Image classification data set "fog" (itskevinshi/comp-vision-project on GitHub). Class labels (38): apple apple scab, apple black rot, apple cedar apple rust, apple healthy, blueberry healthy, cherry including sour powdery mildew, cherry including sour healthy, corn (maize) cercospora leaf spot gray leaf spot, corn common rust, corn northern leaf blight, corn healthy, grape black rot, grape esca black measles, grape leaf blight (isariopsis leaf spot), grape healthy, orange Huanglongbing citrus greening, peach bacterial spot, peach healthy, bell pepper bacterial spot, bell pepper healthy, potato early blight, potato late blight, potato healthy, raspberry healthy, soybean healthy, squash powdery mildew, strawberry leaf scorch, strawberry healthy, tomato bacterial spot, tomato early blight, tomato late blight, tomato leaf mold, tomato septoria leaf spot, tomato spider mites two spotted spider mite, tomato target spot, tomato yellow leaf curl virus, tomato mosaic virus, tomato healthy.

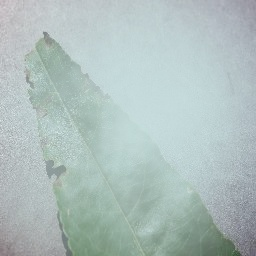
Label: peach bacterial spot

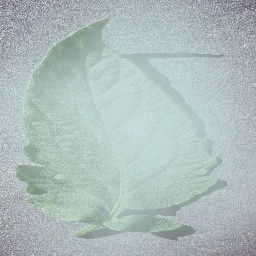
Label: tomato healthy

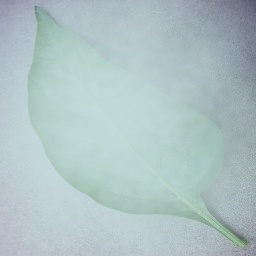
Label: bell pepper healthy

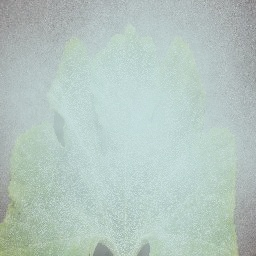
Label: squash powdery mildew

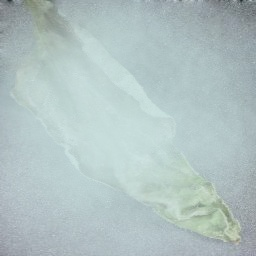
Label: tomato late blight

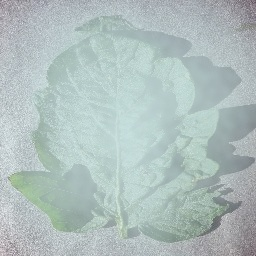
Label: tomato target spot
